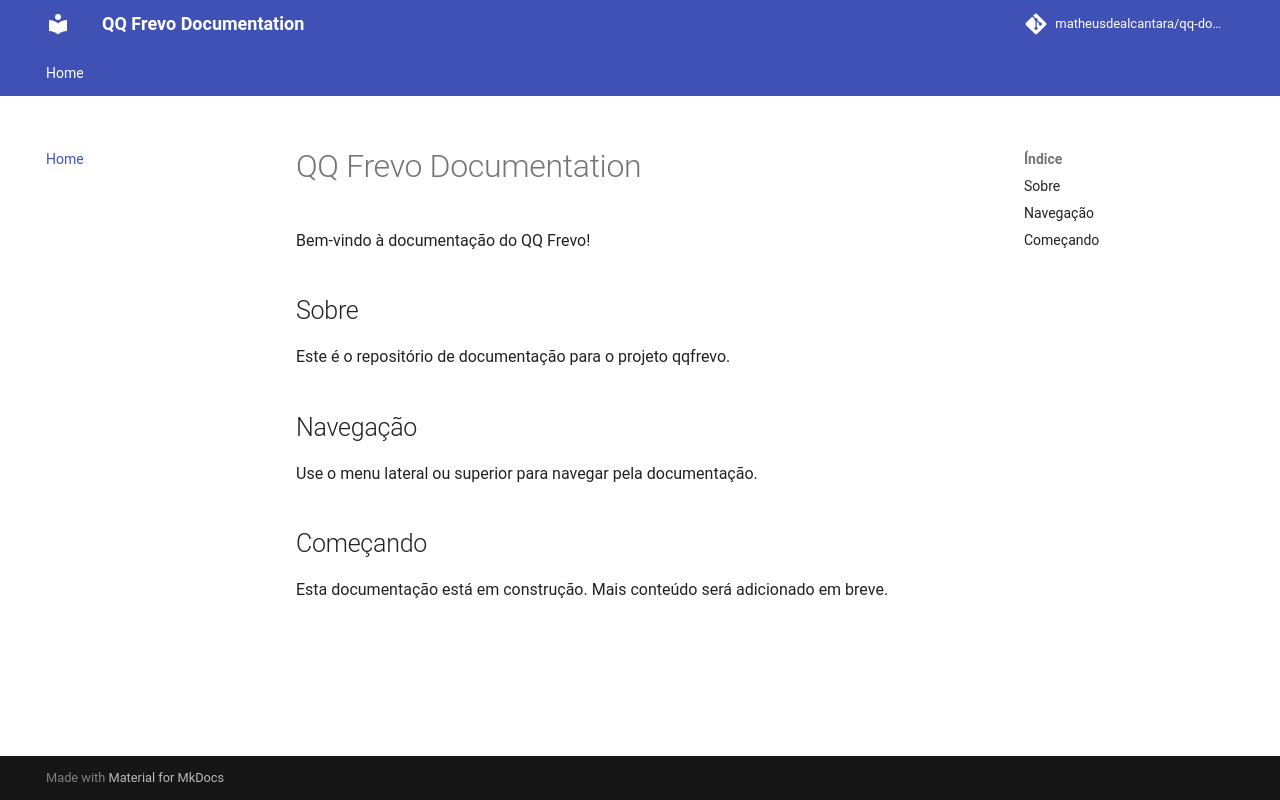

repository: matheusdealcantara/qq-docs · page: index.html · generator: mkdocs

# QQ Frevo Documentation

Bem-vindo à documentação do QQ Frevo!

## Sobre

Este é o repositório de documentação para o projeto qqfrevo.

## Navegação

Use o menu lateral ou superior para navegar pela documentação.

## Começando

Esta documentação está em construção. Mais conteúdo será adicionado em breve.
